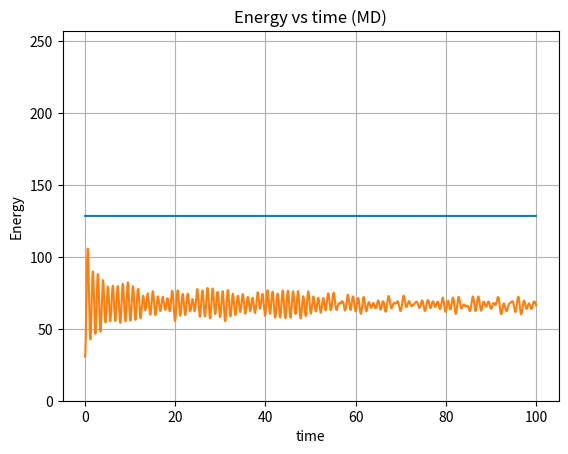

Write the Python code that produced this figure.
import numpy as np
import scipy as sp

Np = 200
T = .1
dt = .01
Nsteps = np.floor(100/dt).astype(int)
gamma = 1
kB = 1.38e-23
m = 1

time = np.linspace(0, Nsteps*dt, Nsteps)

Energy = np.zeros(Nsteps)
Radius = np.zeros(Nsteps)
QEnergy = np.zeros(Nsteps)
KinEnergy = np.zeros(Nsteps)

# Seed for random number generation
# Particle positions
X = np.random.rand(Np,3) - 0.5
V = np.random.normal(0,np.sqrt(T/m),[Np,3])
#V = np.zeros([Np,3])

#Kinetic energy computation
def Kinetic_Energy(V):
    return 0.5*np.sum(V*V)*m

#Classical energy computation (placeholder for the actual implementation)
def Class_Energy(X, Np, T):
    # Classical Energy
    r = np.sqrt(np.sum(X*X,axis = 1))
    #maybe add mass in here
    Eclass = -2*np.sum(sp.special.erf(np.sqrt(0.25*np.pi*np.pi*Np/T)*r)/(Np*r))
    return Eclass

#Quantum energy computation (placeholder for the actual implementation)
def Quantum_Energy(X, Np, T):
    # Quantum Energy
    r2 = np.sum((X-np.roll(X,1,axis=0))**2,axis = 1)
    Equant = (T**2)*m*Np/2*np.sum(r2)
    return Equant

#just spring terms
# def acceleration(X, Np, T):
#     a = - 2*m*Np*(T**2)*X+m*Np*(T**2)*(np.roll(X,1,axis=0)+np.roll(X,-1,axis=0))
#     return a/m

#acceleration computation
def acceleration(X, Np, T):
    r = np.sqrt(np.sum(X*X, axis=1))
    # Classical Part 1
    a = -sp.special.erf(np.sqrt(0.25*np.pi*np.pi*Np/T)*r)
    # Classical Part 2
    a = a + r*np.sqrt(np.pi*Np/T)*np.exp(-0.25*np.pi*np.pi*Np/T*r*r)
    # Quantum Part 1
    a = 2/Np*a/(r**3) - 2*m*Np*(T**2)
    # Re-shape a to to multiply with X
    a = a.reshape(Np,1)
    a = a*X+m*Np*(T**2)*(np.roll(X,1,axis=0)+np.roll(X,-1,axis=0))
    return a/m

#Velocity Verlet with Langevin thermostat
# def velocity_verlet(X, V, Np, T, dt):
#     # Generate random force
#     R = np.random.normal(0, np.sqrt(2 * gamma * kB * T * dt), X.shape)

#     # Update velocity
#     v_half = V + (acceleration(X, Np, T)- gamma*V + R)*dt/2

#     # Update position
#     X_new = X + v_half*dt

#     # Generate new random force for the next half-step
#     R_new = np.random.normal(0, np.sqrt(2 * gamma * kB * T * dt), X.shape)

#     # Update velocity
#     V_new = v_half + (acceleration(X_new, Np, T)- gamma * v_half + R_new)*dt/2

#     return X_new, V_new

def velocity_verlet(X, V, Np, T, dt):

    # Update velocity
    v_half = V + (acceleration(X, Np, T))*dt/2

    # Update position
    X_new = X + v_half*dt

    # Update velocity
    V_new = v_half + (acceleration(X_new, Np, T))*dt/2

    return X_new, V_new


#main loop
for i in range(Nsteps):
    QEnergy[i] = Quantum_Energy(X, Np, T)
    Energy[i] = Class_Energy(X, Np, T) + Quantum_Energy(X, Np, T) + Kinetic_Energy(V)
    KinEnergy[i] = Kinetic_Energy(V)
    Radius[i] = np.sqrt(np.sum(X*X)/Np)
    X, V = velocity_verlet(X, V, Np, T, dt)

   # print(X[1,:])
    



#Plot results with time as the x-axis
energy_max = np.max(Energy)

import matplotlib.pyplot as plt
plt.plot(time ,Energy, scaley=False)
plt.xlabel('time')
plt.ylabel('Energy')
plt.ylim(0, 2*energy_max)
plt.grid()
plt.title('Energy vs time (MD)')

plt.plot(time, KinEnergy, scaley=False)
plt.show()


# plt.plot(Radius)
# plt.xlabel('MC steps')
# plt.ylabel('Radius')
# plt.grid()
# plt.title('Radius vs MC steps')
# plt.show()

# plt.plot(QEnergy)
# plt.xlabel('time')
# plt.ylabel('Quantum Energy')
# plt.grid()
# plt.title('Quantum Energy vs time (MD)')
# plt.show()

# print(Class_Energy(X, Np, T)+Quant_Energy(X, Np, T))


# X, V = velocity_verlet(X, V, Np, T, dt)

# print(Class_Energy(X, Np, T)+Quant_Energy(X, Np, T))

# print(Kinetic_Energy(V))
# print(1.5*Np*T)